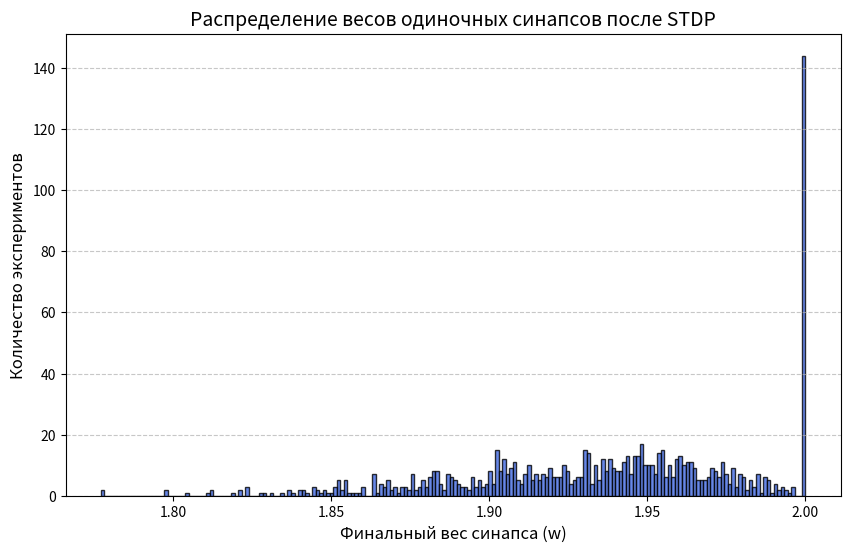

Python code for this plot:
import math
import random
import matplotlib.pyplot as plt
class neiron:
    def __init__(self, weth, tau, Vth):
        self.weth = weth
        self.tau = tau
        self.Vth = Vth
        self.v = 0
        self.x = 0
        self.y = 0
        self.tau_x = 10
        self.tau_y = 10
        self.F_min = 0.05
        self.F_plus = 0.0525
    def step(self, signal):
        in_signal = self.weth* signal
        self.v = self.v * (1.0 - 1.0 / self.tau) + in_signal
        self.x = self.x * math.exp(-1.0 / self.tau_x) + signal
        post_spike = 0
        if self.v > self.Vth:
            post_spike = 1
            self.v = 0
        self.y = self.y * math.exp(-1.0 / self.tau_y) + post_spike
        if post_spike == 1:
            self.weth += self.F_plus * self.x
        if signal == 1:
            self.weth -= self.F_min * self.y
        self.weth = max(0, min(2, self.weth))
    def get_w(self):
        return self.weth


def rand_make(inpp):
    while True:
        g = []
        for i in range(inpp):
            g.append(1 if random.random() < 0.2 else 0 )
        yield g[0]
f = []
for i in range(1000):
    test_neiron = neiron(1, 10, 4.5)
    gen_rand = rand_make(1)
    for _ in range(10000):
        test_neiron.step(next(gen_rand))
    f.append(test_neiron.get_w())
print(f)
plt.figure(figsize=(10, 6))


plt.hist(f, bins=200, color='royalblue', edgecolor='black', alpha=0.8)

plt.title('Распределение весов одиночных синапсов после STDP', fontsize=14)
plt.xlabel('Финальный вес синапса (w)', fontsize=12)
plt.ylabel('Количество экспериментов', fontsize=12)
plt.grid(axis='y', linestyle='--', alpha=0.7)

plt.show()